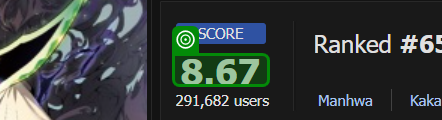
Workflow: Main

Step 1: get-text from '8.67'

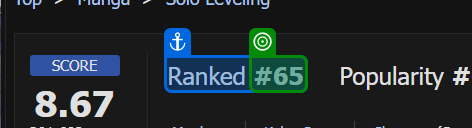
Step 2: get-text from 'Ranked #65'

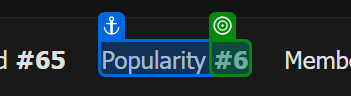
Step 3: get-text from 'Popularity #6'

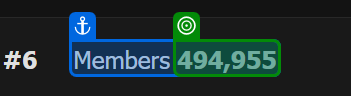
Step 4: get-text from 'Members 494,955'

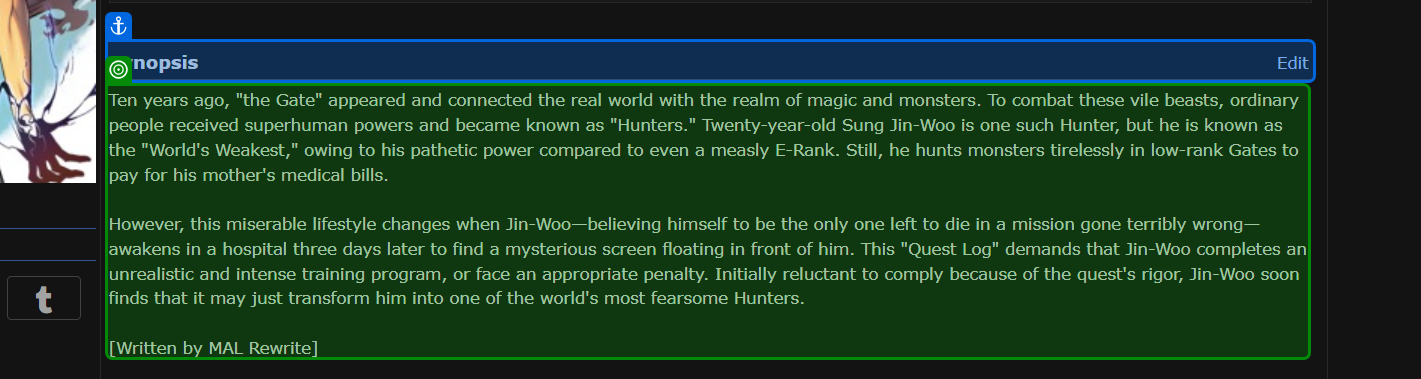
Step 5: get-text from 'EditSynopsis'